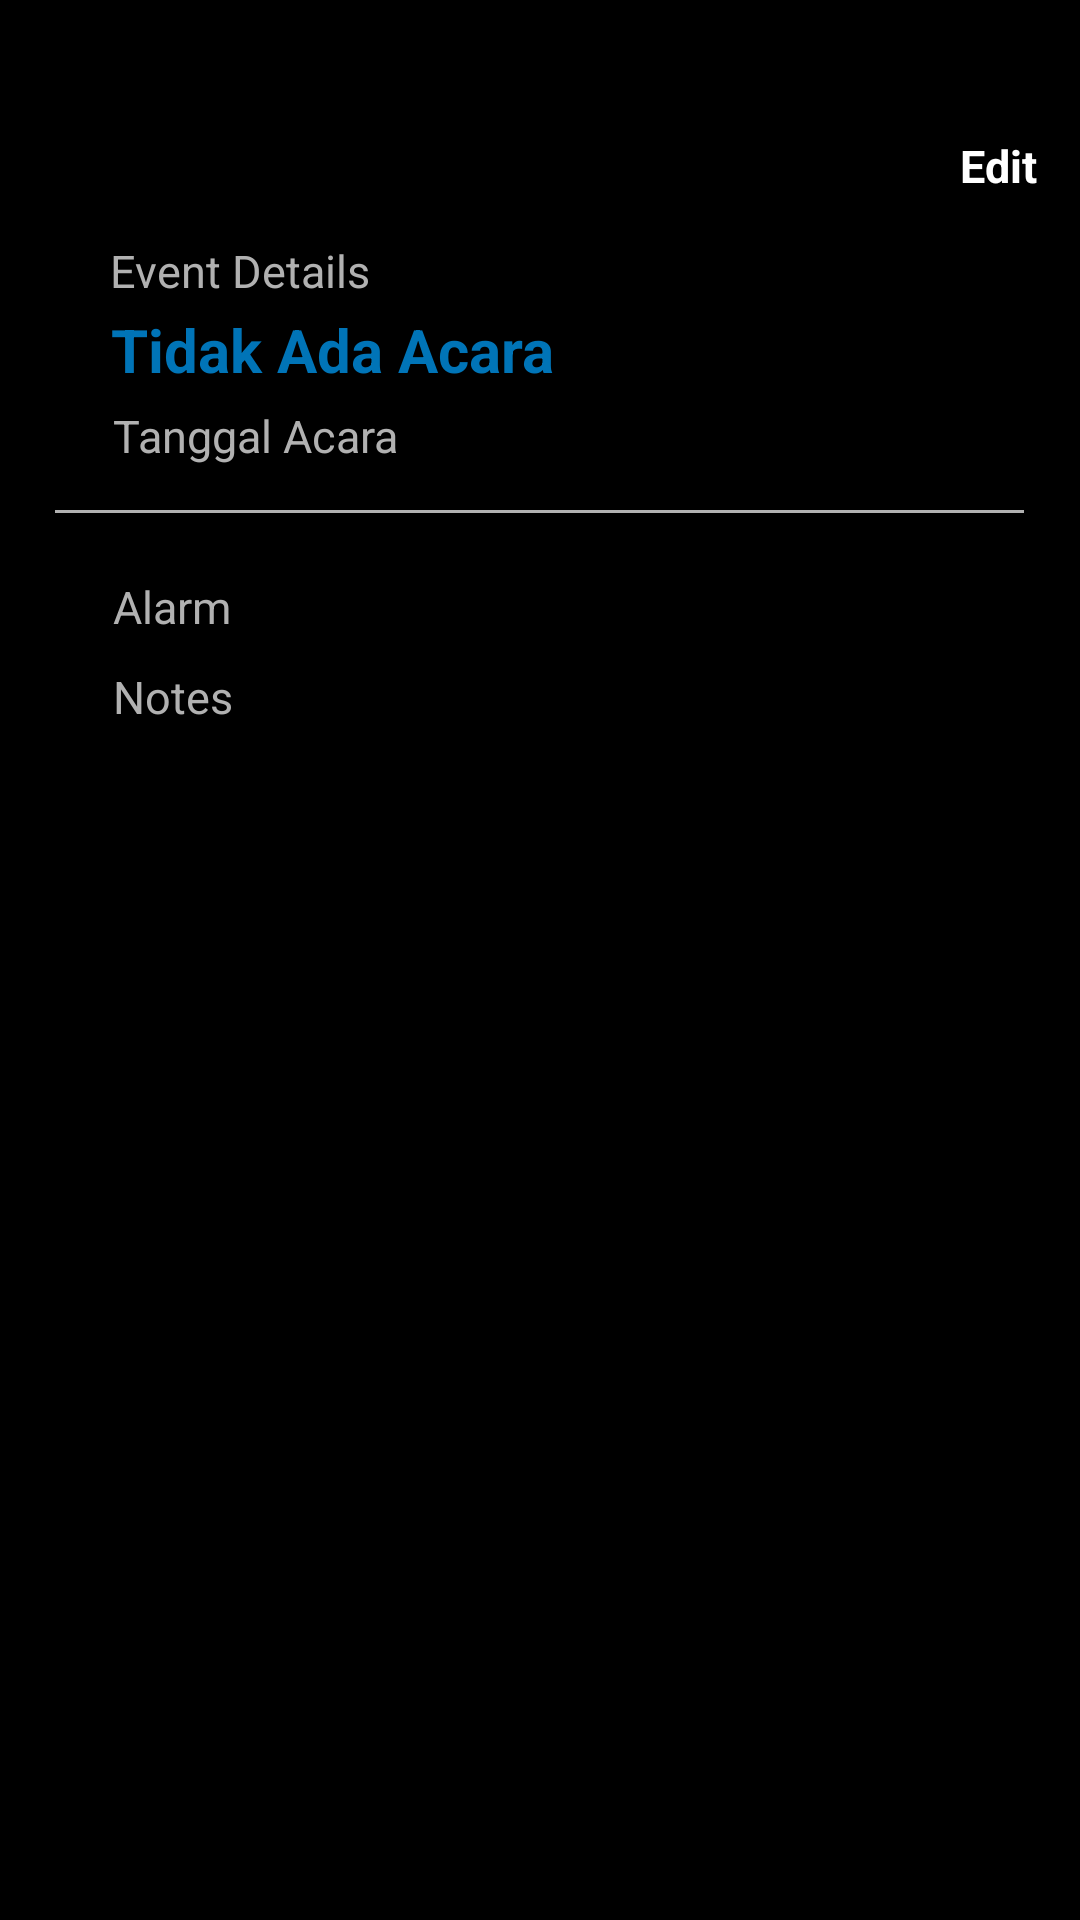

Layout XML and referenced resources for this Android screen:
<!-- AndroidManifest.xml: application theme AppTheme -->
<!-- res/layout/detail_calendar.xml -->
<LinearLayout xmlns:android="http://schemas.android.com/apk/res/android" xmlns:tools="http://schemas.android.com/tools"
		android:id="@+id/bottomSheetContainer"
		android:layout_width="match_parent"
		android:layout_height="wrap_content"
		android:background="@drawable/bottom_sheet_background"
		android:orientation="vertical">

		<RelativeLayout android:id="@+id/detail_calendar"
			android:layout_width="wrap_content"
			android:layout_height="match_parent" >

			<RelativeLayout android:id="@+id/content_container"
				android:layout_width="wrap_content"
				android:layout_height="wrap_content" >

				<View   android:id="@+id/_bg__detail_calendar"
					android:background="@drawable/_bg__detail_calendar_shape"
					 android:layout_marginStart="0dp"
					android:layout_marginTop="0dp"
					android:layout_width="428dp"
					android:layout_height="790dp" />


				<ImageView
					android:id="@+id/rectangle_10"
					android:layout_width="428dp"
					android:layout_height="790dp"
					android:layout_marginStart="0dp"
					android:layout_marginTop="0dp"
					android:alpha="0"
					android:contentDescription="rectangle_10"
					android:src="@drawable/rectangle_10" />

				<TextView
					android:id="@+id/event_details"
					android:layout_width="wrap_content"
					android:layout_height="wrap_content"
					android:layout_marginLeft="36.5dp"
					android:layout_marginTop="80dp"
					android:text="@string/event_details_string"
					android:textColor="@color/event_details_color"
					android:textSize="15sp" />

				<TextView
					android:id="@+id/tgl_acara"
					android:layout_width="wrap_content"
					android:layout_height="wrap_content"
					android:layout_marginLeft="37.5dp"
					android:layout_marginTop="135dp"
					android:text="Tanggal Acara"
					android:textColor="@color/event_details_color"
					android:textSize="15sp" />

				<TextView
					android:id="@+id/alarm"
					android:layout_width="wrap_content"
					android:layout_height="wrap_content"
					android:layout_marginLeft="37.5dp"
					android:layout_marginTop="192dp"
					android:text="@string/alarm_string"
					android:textColor="@color/event_details_color"
					android:textSize="15sp" />

				<TextView
					android:id="@+id/notes"
					android:layout_width="wrap_content"
					android:layout_height="wrap_content"
					android:layout_marginLeft="37.5dp"
					android:layout_marginTop="222dp"
					android:text="@string/notes_string"
					android:textColor="@color/event_details_color"
					android:textSize="15sp" />

				<View   android:id="@+id/line_4"
					android:background="@drawable/line_4_shape"
					 android:layout_marginStart="37dp"
					android:layout_marginTop="170dp"
					android:layout_width="347dp"
					android:layout_height="1dp"
					android:layout_centerHorizontal="true"/>

				<TextView
					android:id="@+id/_edit"
					android:layout_width="wrap_content"
					android:layout_height="wrap_content"
					android:layout_marginLeft="320dp"
					android:layout_marginTop="45dp"
					android:text="@string/_edit_string"
					android:textColor="@color/_edit_color"
					android:textSize="15sp"
					android:textStyle="bold" />

				<TextView
					android:id="@+id/jumat_agung"
					android:layout_width="wrap_content"
					android:layout_height="wrap_content"
					android:layout_marginLeft="37dp"
					android:layout_marginTop="103dp"
					android:text="Tidak Ada Acara"
					android:textColor="@color/jumat_agung_color"
					android:textSize="20sp"
					android:textStyle="bold" />

			</RelativeLayout>

		</RelativeLayout>
	</LinearLayout>
<!-- resources referenced by this layout -->
<resources>
  <color name="_edit_color">#FFFFFF</color>
  <color name="event_details_color">#B1B1B1</color>
  <color name="jumat_agung_color">#0074B7</color>
  <!-- drawable _bg__detail_calendar_shape (drawable-v24) -->
  <?xml version="1.0" encoding="utf-8"?>
  <shape xmlns:android="http://schemas.android.com/apk/res/android"
  	android:shape="rectangle" >
  	<solid android:color="@color/_bg__detail_calendar_color" />
  </shape>
  <!-- drawable line_4_shape (drawable-v24) -->
  <?xml version="1.0" encoding="utf-8"?>
  <shape xmlns:android="http://schemas.android.com/apk/res/android"
  	android:shape="rectangle" >
  	<solid android:color="@color/event_details_color" />
  </shape>
  <string name="_edit_string">Edit</string>
  <string name="alarm_string">Alarm</string>
  <string name="event_details_string">Event Details</string>
  <string name="notes_string">Notes</string>
  <style name="AppTheme" parent="Theme.AppCompat.Light.NoActionBar">
  		<item name="colorPrimary">@color/colorPrimary</item>
  		<item name="colorPrimaryDark">@color/colorPrimaryDark</item>
  		<item name="colorAccent">@color/colorAccent</item>
  	</style>
  <color name="_bg__detail_calendar_color">#000000</color>
  <color name="colorPrimary">#008577</color>
  <color name="colorPrimaryDark">#00574B</color>
  <color name="colorAccent">#D81B60</color>
</resources>
